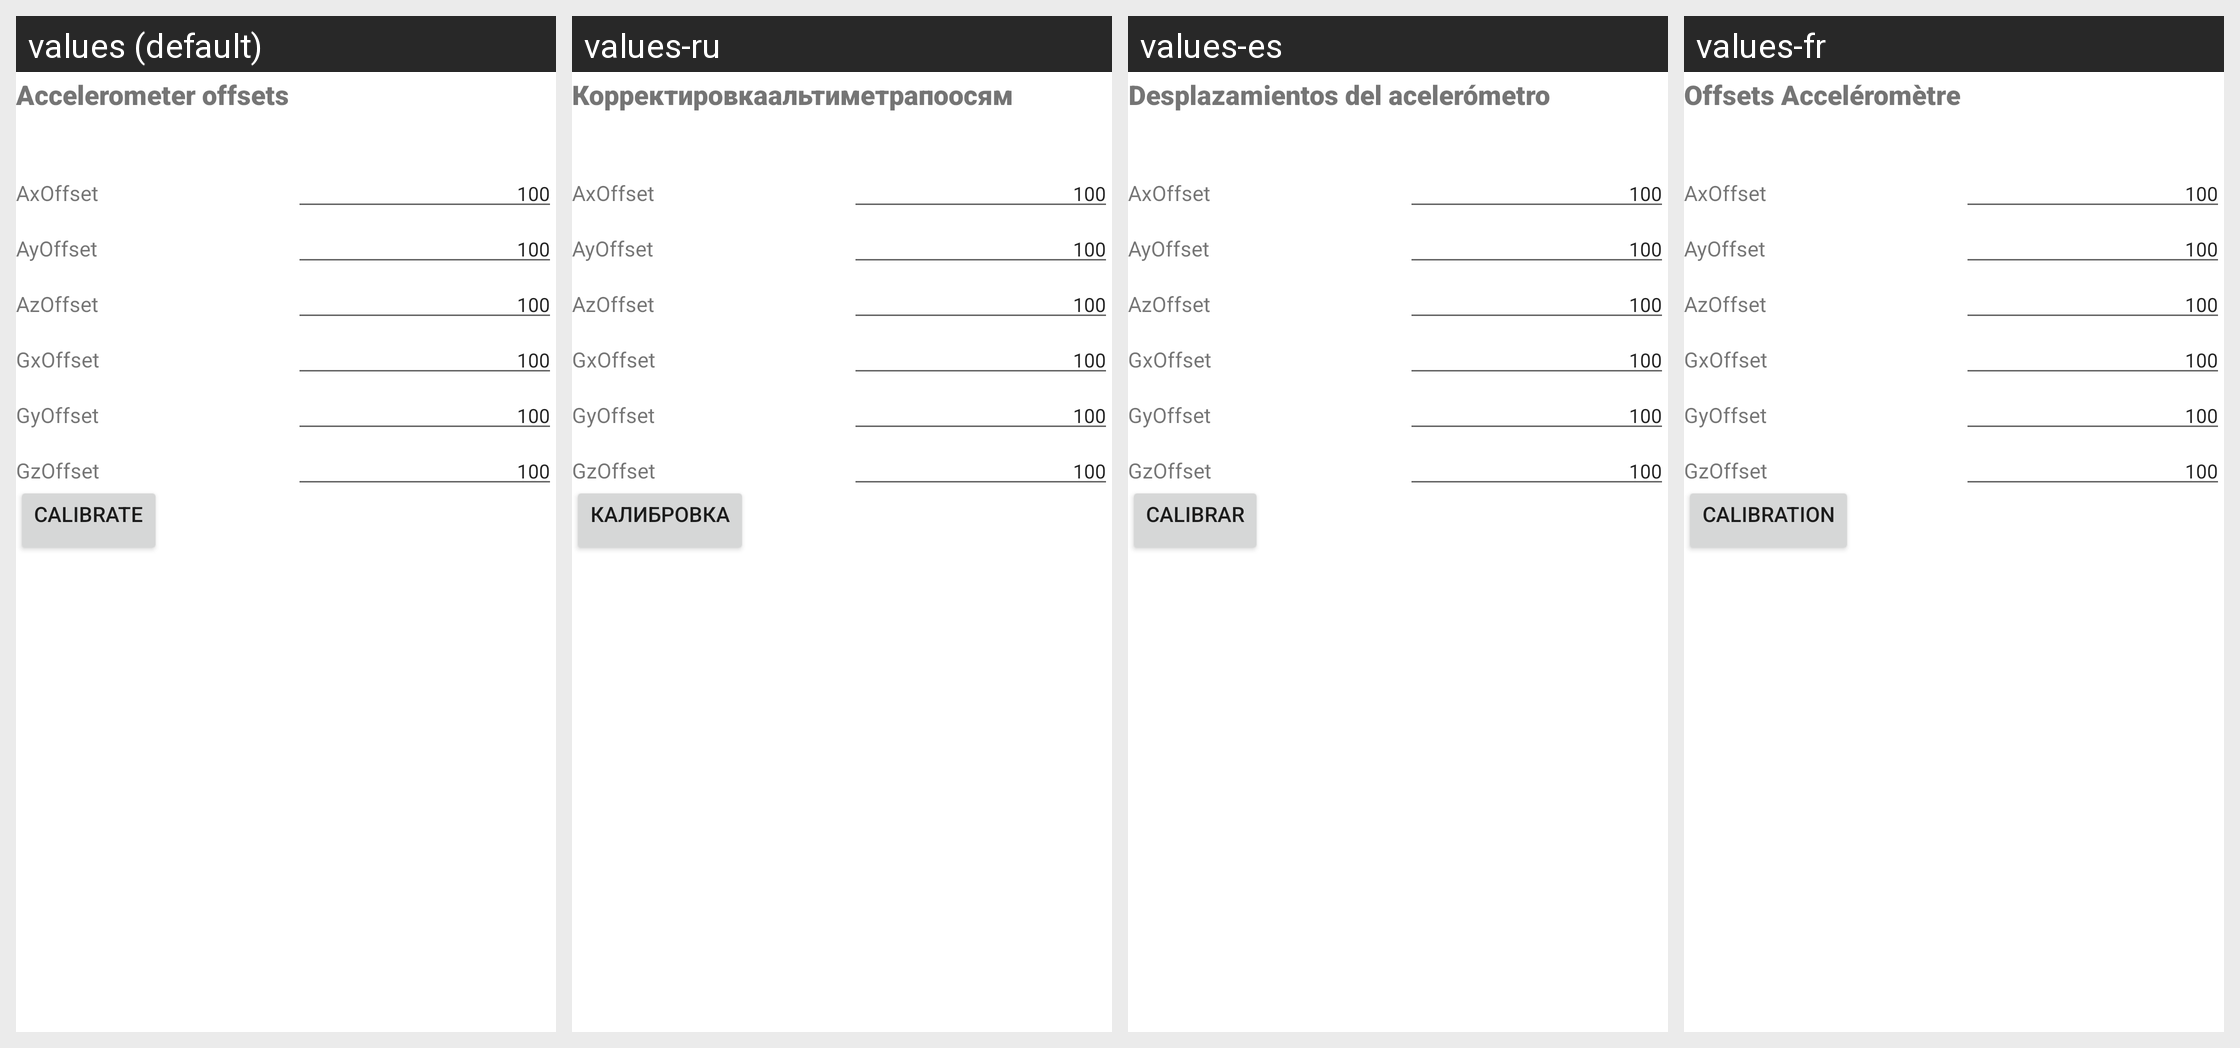

The same Android screen rendered under several of its app's locales, left to right. List the strings drawn on it with the default value and each locale's translation.
Android screen res/layout/fragment_gimbal_config_part1.xml rendered under 4 locales, left to right: values (default), values-ru, values-es, values-fr. Device: Nexus 5 (rendered at 1080×1920; each locale shown at half size, 540×960, under a caption strip naming it); theme Theme.motorgimbalconsole.
Other locales in the repository, not shown: values-it, values-nl.
Strings drawn on this screen, with the default value and each locale's value (text and hints the layout hard-codes, and strings that could not be matched under every locale, appear in the picture but are not listed):

accelerometer_offsets
  values: Accelerometer offsets
  values-ru: Корректировкаальтиметрапоосям
  values-es: Desplazamientos del acelerómetro
  values-fr: Offsets Acceléromètre

axoffset
  values: AxOffset
  values-ru: AxOffset
  values-es: AxOffset
  values-fr: AxOffset

ayoffset
  values: AyOffset
  values-ru: AyOffset
  values-es: AyOffset
  values-fr: AyOffset

azoffset
  values: AzOffset
  values-ru: AzOffset
  values-es: AzOffset
  values-fr: AzOffset

gxoffset
  values: GxOffset
  values-ru: GxOffset
  values-es: GxOffset
  values-fr: GxOffset

gyoffset
  values: GyOffset
  values-ru: GyOffset
  values-es: GyOffset
  values-fr: GyOffset

gzoffset
  values: GzOffset
  values-ru: GzOffset
  values-es: GzOffset
  values-fr: GzOffset

calibrate_tabconfig
  values: Calibrate
  values-ru: Калибровка
  values-es: Calibrar
  values-fr: Calibration
